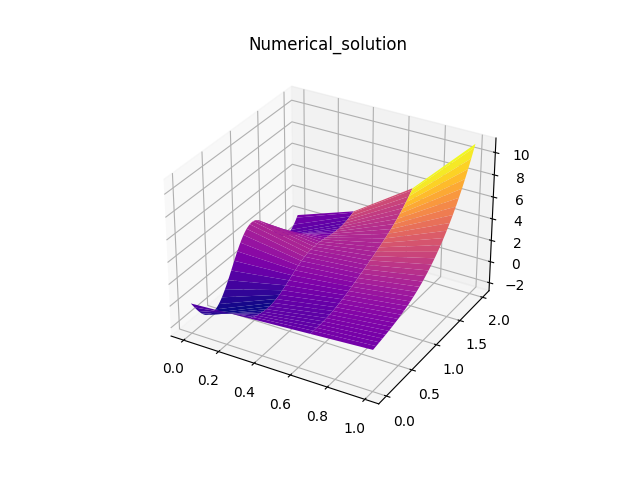

The file beside this chart, header and first rows:
, 0, 1, 2, 3
0, 0.0, 0.3333, 0.6667, 1.0
1, 0.03395, 0.5453, 1.073, 1.625
2, 0.1561, 0.8748, 1.822, 3.0
3, 0.4108, 1.381, 3.231, 5.875
4, 0.0, 1.889, 5.556, 11.0
